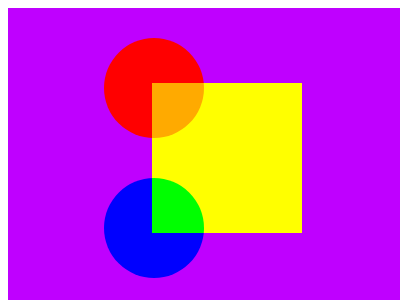

Write the HTML and CSS that draws this image.

<div id="c"><div id="a"><div id="i"></div><div id="o"></div></div><div id="t"></div><div id="b"><style>#c{height:300;width:400;background:#bf00ff;display:flex;position:relative;align-items:center}#a{position:absolute;width:150;height:150;background:#ffff00;left:36%;clip-path:polygon(50% 0%, 100% 0, 100% 100%, 0 100%, 0 0);z-index:1}#t,#b,#i,#o{width:100;height:100;border-radius:50%;position:absolute}#t{background:#f00;top:30;left:96}#b{background: #00f;bottom:30;left:96}#i{background:#0f0;top:95;left:-48;z-index:0;}#o{background:#fa0;top:-45;left:-48;z-index:0;}</style>